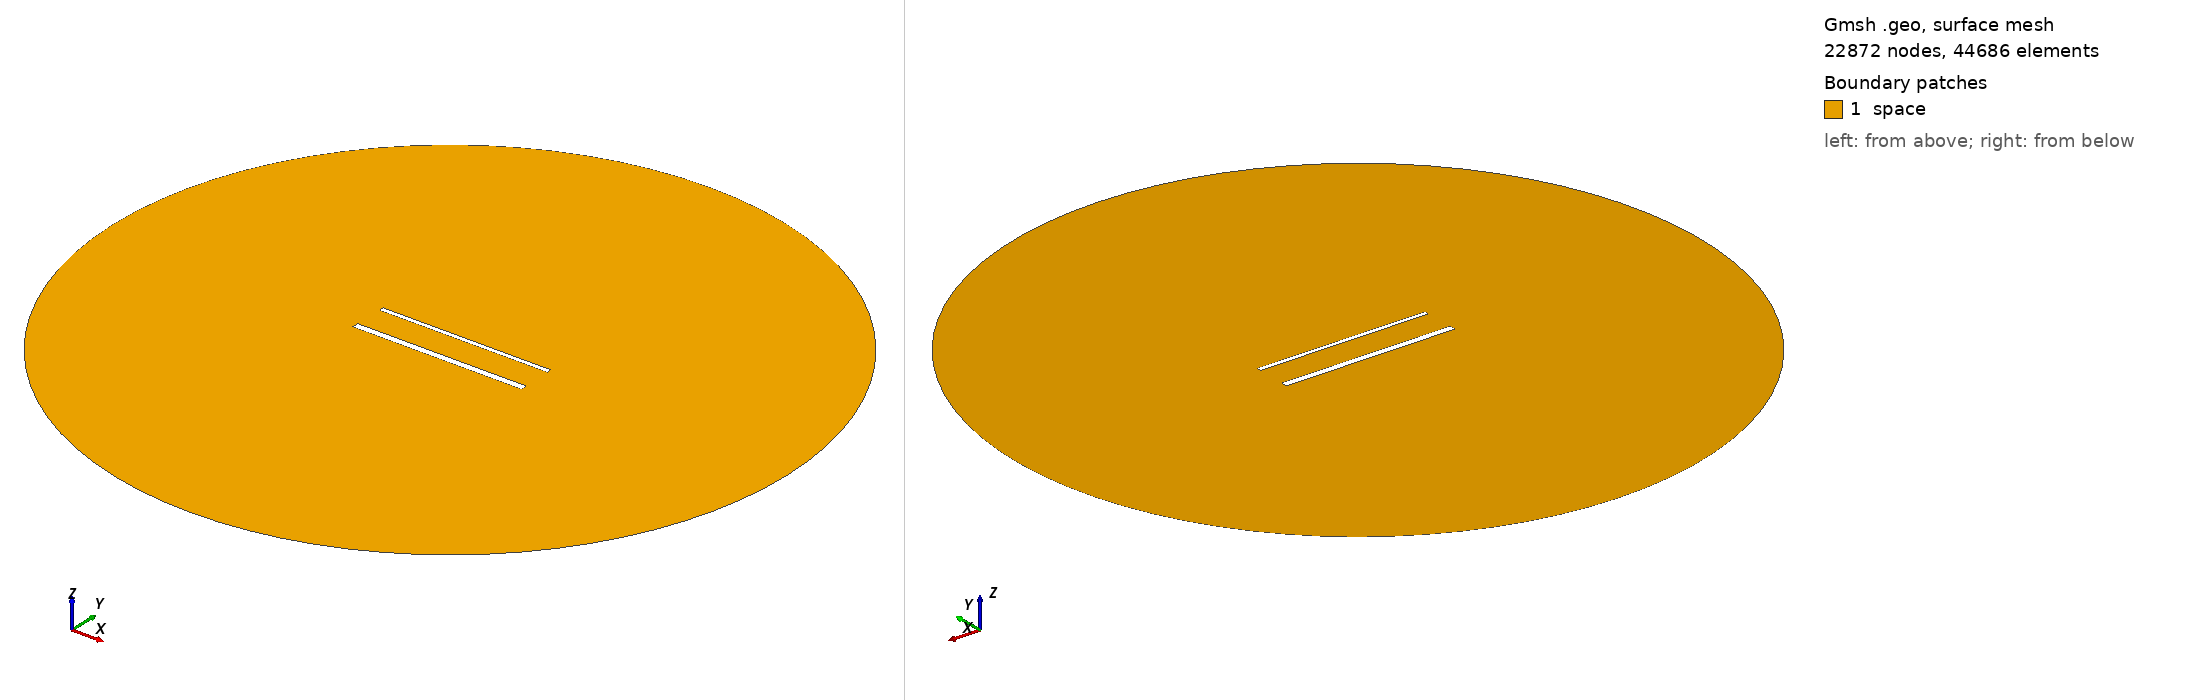

Gmsh geometry script, surface-meshed: 22872 nodes, 44686 surface elements. Boundary patches (legend numbers): 1 space. Left view from above one corner, right view from below the opposite corner. Legend entries are the model's physical surfaces. The drawing asked Gmsh for element sizes between 1% and 20% of the model's largest extent; the script's own settings can give other sizes.

=== 1661.geo (drawn) ===
//---------------------------------------
// Geometry kernel
//---------------------------------------

SetFactory("OpenCASCADE");



//---------------------------------------
// Parameters of the geometry
//---------------------------------------

// Overetch of the upper plate
overetch = 0.5;

// Distance between the plates
distance = 20.0;

// Discretization over the x axis (for the deformation)
nx = 50; 

// Length of the plate
L = 100 - overetch; 

// Number of modes
n = 4; 

// 1st mode coefficient
coeff(1) = 0.0;
beta(1) = 0.596864 * 3.1415926535 / L;

// 2nd mode coefficient
coeff(2) = 0.0;
beta(2) = 1.49418 * 3.1415926535 / L;

// 3rd mode coefficient
coeff(3) = 0.0;
beta(3) = 2.50025 * 3.1415926535 / L;

// 4th mode coefficient
coeff(4) = 0.0;
beta(4) = 3.49999 * 3.1415926535 / L;



//---------------------------------------
// Upper plate (deformed rectangle)
//---------------------------------------

// Coordiantes of the upper plate
xmin = -50;
xmax = 50 - overetch;

// Height of the upper plate
yheight = 4 - 2 * overetch;

// Indexes of the points
UpperID[] = {};
LowerID[] = {};
LeftID[] = {};
RightID[] = {};

// Point index
p = 1;

// Horizontal edges
For i In {1:nx}
    x = xmin + (i-1)*(xmax - xmin)/(nx-1);

    y_bottom = distance / 2 + overetch;
    For j In {1:n}
        C = (Cosh(beta(j)*L) + Cos(beta(j)*L)) / (Sinh(beta(j)*L) + Sin(beta(j)*L));
        y_bottom  = y_bottom + coeff(j) * (Cosh(beta(j)*(x+50)) - Cos(beta(j)*(x+50)) - C * (Sinh(beta(j)*(x+50)) - Sin(beta(j)*(x+50))));
    EndFor

    y_top = y_bottom + yheight;

    Point(p) = {x, y_top, 0, 1.0};
    UpperID[i] = p;
    p = p + 1;

    Point(p) = {x, y_bottom, 0, 1.0};
    LowerID[i] = p;
    p = p + 1;
EndFor

// Create point lists
UpperPts[] = {}; LowerPts[] = {};
For i In {1:nx}
  UpperPts[] += {UpperID[i]};
  LowerPts[] += {LowerID[i]};
EndFor

// Build splines
Spline(1) = {UpperPts[]};
Spline(2) = {LowerPts[]};
Line(3) = {LowerPts[nx-1], UpperPts[nx-1]};
Line(4) = {LowerPts[0], UpperPts[0]};

// Build the plane surface
Curve Loop(1) = {2, 3, -1, -4};
Plane Surface(1) = {1};



//---------------------------------------
// Lower plate (rectangle)
//---------------------------------------

// Vertices
Point(1001) = {-50, -distance/2, 0, 1.0};
Point(1002) = { 50, -distance/2, 0, 1.0};
Point(1003) = { 50,  -distance/2 + 4, 0, 1.0};
Point(1004) = {-50,  -distance/2 + 4, 0, 1.0};

// Edges
Line(5) = {1001, 1002};
Line(6) = {1002, 1003};
Line(7) = {1003, 1004};
Line(8) = {1004, 1001};

// Plane surface
Line Loop(2) = {5, 6, 7, 8};
Plane Surface(2) = {2}; 



//---------------------------------------
// Outer (fictious) boundary
//---------------------------------------

// Points
Point(1005) = {0, 0, 0};       // Center
Point(1006) = {200, 0, 0};     // Start point
Point(1007) = {0, 200, 0};     // 90 degrees
Point(1008) = {-200, 0, 0};    // 180 degrees
Point(1009) = {0, -200, 0};    // 270 degrees

// Circle arcs (each needs start, center, end)
Circle(9) = {1006, 1005, 1007};
Circle(10) = {1007, 1005, 1008};
Circle(11) = {1008, 1005, 1009};
Circle(12) = {1009, 1005, 1006};

// Plane surface for the entire domain
Curve Loop(3) = {9, 10, 11, 12};
Surface(3) = {3};

// Subtract the plates from the whole domain to obtain the actual domain where we want to solve the equations
BooleanDifference{ Surface{3}; Delete; }{ Surface{1}; Surface{2}; Delete; }




//---------------------------------------
// Transfinite Lines/Curves
//---------------------------------------

// Set the number of points on the boundaries
r = 6;
d = 0.15;

// Plates
Transfinite Curve {1} = 50*r/4 Using Progression 1;
Transfinite Line {2} = 50*r Using Progression 1;
Transfinite Curve {3, 4} = 2*r Using Progression 1+d;
Transfinite Line {5} = 50*r/4 Using Progression 1;
Transfinite Line {7} = 50*r Using Progression 1;
Transfinite Line {6} = 2*r Using Progression 1-d;
Transfinite Line {8} = 2*r Using Progression 1+d;

// Outer boundary
Transfinite Line {9, 10, 11, 12} = 20 Using Progression 1;



//---------------------------------------
// Physical groups
//---------------------------------------                

// Physical curves (boundaries)
Physical Line("force_segment", 10) = {2};
Physical Line("upper_plate", 11) = {1, 3, 4};
Physical Line("lower_plate", 12) = {5, 6, 7, 8};
Physical Line("boundary", 20) = {9, 10, 11, 12};

// Physical Surfaces
Physical Surface("space", 30) = {3};



//---------------------------------------
// 6. Generate the Mesh
//---------------------------------------

// 2D mesh generation
Mesh 2;
